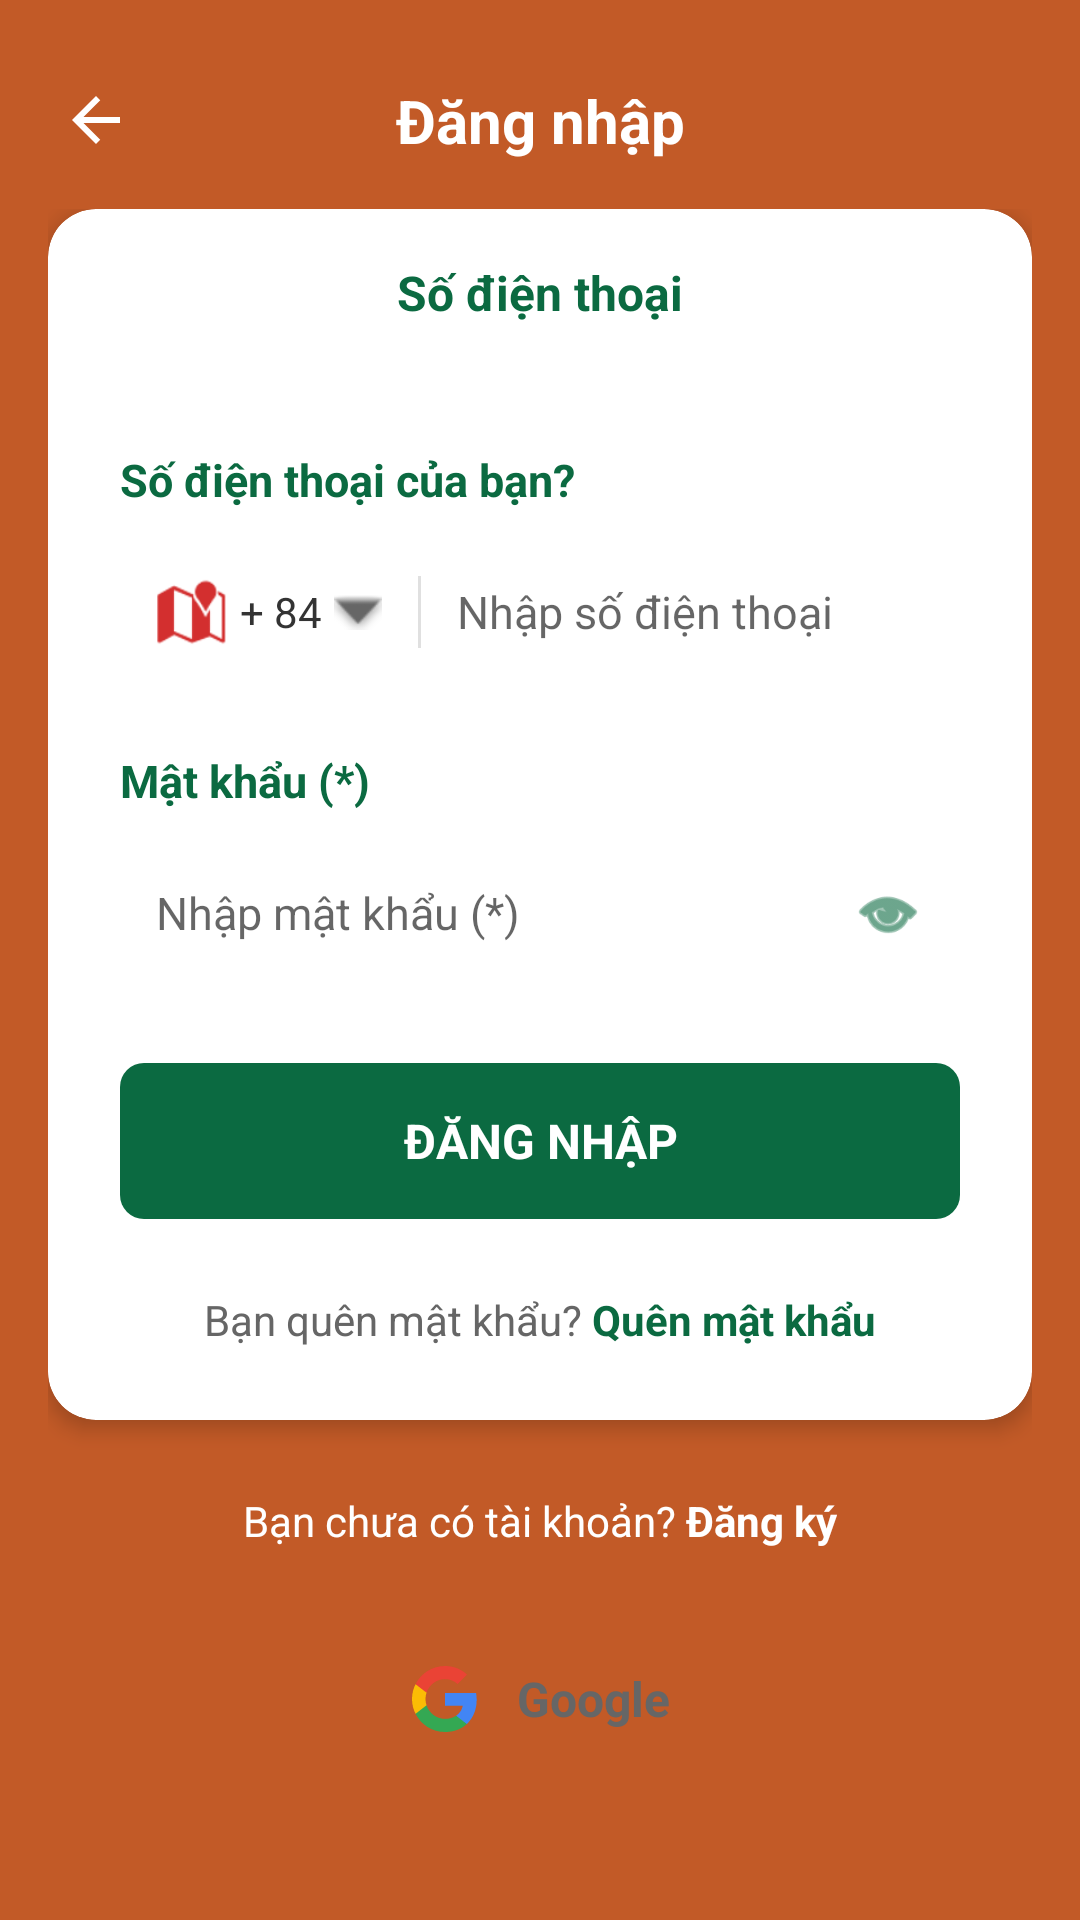

Layout XML and referenced resources for this Android screen:
<!-- AndroidManifest.xml: activity theme Theme.App.Starter -->
<!-- res/layout/activity_login.xml -->
<?xml version="1.0" encoding="utf-8"?>
<androidx.constraintlayout.widget.ConstraintLayout xmlns:android="http://schemas.android.com/apk/res/android"
    xmlns:app="http://schemas.android.com/apk/res-auto"
    xmlns:tools="http://schemas.android.com/tools"
    android:layout_width="match_parent"
    android:layout_height="match_parent"
    android:background="#C25A27"> <ImageView
    android:id="@+id/btnBack"
    android:layout_width="48dp"
    android:layout_height="48dp"
    android:layout_marginStart="8dp"
    android:layout_marginTop="16dp"
    android:padding="12dp"
    android:src="@drawable/ic_arrow_left"
    app:layout_constraintStart_toStartOf="parent"
    app:layout_constraintTop_toTopOf="parent"
    app:tint="#FFFFFF" />

    <TextView
        android:id="@+id/tvTitle"
        android:layout_width="wrap_content"
        android:layout_height="wrap_content"
        android:text="Đăng nhập"
        android:textColor="#FFFFFF"
        android:textSize="20sp"
        android:textStyle="bold"
        app:layout_constraintBottom_toBottomOf="@id/btnBack"
        app:layout_constraintEnd_toEndOf="parent"
        app:layout_constraintStart_toStartOf="parent"
        app:layout_constraintTop_toTopOf="@id/btnBack" />

    <ScrollView
        android:layout_width="match_parent"
        android:layout_height="0dp"
        android:layout_marginTop="16dp"
        android:fillViewport="true"
        app:layout_constraintBottom_toBottomOf="parent"
        app:layout_constraintTop_toBottomOf="@id/tvTitle">

        <LinearLayout
            android:layout_width="match_parent"
            android:layout_height="wrap_content"
            android:orientation="vertical"
            android:paddingHorizontal="16dp"
            android:paddingBottom="24dp">

            <androidx.cardview.widget.CardView
                android:layout_width="match_parent"
                android:layout_height="wrap_content"
                app:cardBackgroundColor="#FFFFFF"
                app:cardCornerRadius="16dp"
                app:cardElevation="4dp">

                <LinearLayout
                    android:layout_width="match_parent"
                    android:layout_height="wrap_content"
                    android:orientation="vertical">

                    <LinearLayout
                        android:layout_width="match_parent"
                        android:layout_height="56dp"
                        android:orientation="horizontal">

                        <TextView
                            android:layout_width="0dp"
                            android:layout_height="match_parent"
                            android:layout_weight="1"
                            android:gravity="center"
                            android:text="Số điện thoại"
                            android:textColor="#0B6A41"
                            android:textSize="16sp"
                            android:textStyle="bold" />

                    </LinearLayout>

                    <LinearLayout
                        android:layout_width="match_parent"
                        android:layout_height="wrap_content"
                        android:orientation="vertical"
                        android:padding="24dp">

                        <TextView
                            android:layout_width="wrap_content"
                            android:layout_height="wrap_content"
                            android:layout_marginBottom="8dp"
                            android:text="Số điện thoại của bạn?"
                            android:textColor="#0B6A41"
                            android:textSize="15sp"
                            android:textStyle="bold" />

                        <LinearLayout
                            android:layout_width="match_parent"
                            android:layout_height="52dp"
                            android:background="@drawable/bg_input_border"
                            android:gravity="center_vertical"
                            android:orientation="horizontal"
                            android:paddingHorizontal="12dp">

                            <ImageView
                                android:layout_width="24dp"
                                android:layout_height="24dp"
                                android:src="@android:drawable/ic_dialog_map"
                                app:tint="#D32F2F" />

                            <TextView
                                android:layout_width="wrap_content"
                                android:layout_height="wrap_content"
                                android:layout_marginStart="4dp"
                                android:text="+ 84"
                                android:textColor="#333333" />

                            <ImageView
                                android:layout_width="16dp"
                                android:layout_height="16dp"
                                android:layout_marginStart="4dp"
                                android:src="@android:drawable/arrow_down_float"
                                app:tint="#666666" />

                            <View
                                android:layout_width="1dp"
                                android:layout_height="24dp"
                                android:layout_marginHorizontal="12dp"
                                android:background="#E0E0E0" />

                            <EditText
                                android:layout_width="0dp"
                                android:layout_height="match_parent"
                                android:layout_weight="1"
                                android:background="@null"
                                android:id="@+id/edtPhoneLogin"
                                android:hint="Nhập số điện thoại"
                                android:inputType="phone"
                                android:textSize="15sp" />
                        </LinearLayout>

                        <TextView
                            android:layout_width="wrap_content"
                            android:layout_height="wrap_content"
                            android:layout_marginTop="20dp"
                            android:layout_marginBottom="8dp"
                            android:text="Mật khẩu (*)"
                            android:textColor="#0B6A41"
                            android:textSize="15sp"
                            android:textStyle="bold" />

                        <LinearLayout
                            android:layout_width="match_parent"
                            android:layout_height="52dp"
                            android:background="@drawable/bg_input_border"
                            android:gravity="center_vertical"
                            android:orientation="horizontal"
                            android:paddingHorizontal="12dp">

                            <EditText
                                android:layout_width="0dp"
                                android:layout_height="match_parent"
                                android:layout_weight="1"
                                android:background="@null"
                                android:id="@+id/edtPasswordLogin"
                                android:hint="Nhập mật khẩu (*)"
                                android:inputType="textPassword"
                                android:textSize="15sp" />

                            <ImageView
                                android:layout_width="24dp"
                                android:layout_height="24dp"
                                android:src="@android:drawable/ic_menu_view"
                                app:tint="#0B6A41" />
                        </LinearLayout>

                        <TextView
                            android:id="@+id/btnLogin"
                            android:layout_width="match_parent"
                            android:layout_height="52dp"
                            android:layout_marginTop="24dp"
                            android:background="@drawable/bg_btn_green_solid"
                            android:gravity="center"
                            android:text="ĐĂNG NHẬP"
                            android:textColor="#FFFFFF"
                            android:textSize="16sp"
                            android:textStyle="bold" />



                        <LinearLayout
                            android:layout_width="match_parent"
                            android:layout_height="wrap_content"
                            android:layout_marginTop="24dp"
                            android:gravity="center"
                            android:orientation="horizontal">

                            <TextView
                                android:layout_width="wrap_content"
                                android:layout_height="wrap_content"
                                android:text="Bạn quên mật khẩu? "
                                android:textColor="#666666" />

                            <TextView
                                android:layout_width="wrap_content"
                                android:layout_height="wrap_content"
                                android:text="Quên mật khẩu"
                                android:textColor="#0B6A41"
                                android:textStyle="bold" />
                        </LinearLayout>
                    </LinearLayout>
                </LinearLayout>
            </androidx.cardview.widget.CardView>

            <LinearLayout
                android:layout_width="match_parent"
                android:layout_height="wrap_content"
                android:layout_marginTop="24dp"
                android:gravity="center"
                android:orientation="horizontal">

                <TextView
                    android:layout_width="wrap_content"
                    android:layout_height="wrap_content"
                    android:text="Bạn chưa có tài khoản? "
                    android:textColor="#FFFFFF" />

                <TextView
                    android:layout_width="wrap_content"
                    android:layout_height="wrap_content"
                    android:text="Đăng ký"
                    android:id="@+id/tvRegister"
                    android:textColor="#FFFFFF"
                    android:textStyle="bold" />
            </LinearLayout>

            <LinearLayout
                android:layout_width="match_parent"
                android:layout_height="52dp"
                android:layout_marginTop="24dp"
                android:background="@drawable/bg_white_rounded"
                android:gravity="center"
                android:orientation="horizontal">

                <ImageView
                    android:layout_width="24dp"
                    android:layout_height="24dp"
                    android:src="@drawable/ic_google" />

                <TextView
                    android:layout_width="wrap_content"
                    android:layout_height="wrap_content"
                    android:layout_marginStart="12dp"
                    android:text="Google"
                    android:textColor="#666666"
                    android:textSize="16sp"
                    android:textStyle="bold" />
            </LinearLayout>

        </LinearLayout>
    </ScrollView>
</androidx.constraintlayout.widget.ConstraintLayout>
<!-- resources referenced by this layout -->
<resources>
  <!-- drawable bg_btn_green_solid (drawable) -->
  <?xml version="1.0" encoding="utf-8"?>
  <shape xmlns:android="http://schemas.android.com/apk/res/android"
      android:shape="rectangle">
      <solid android:color="#0B6A41" />
  
      <corners android:radius="8dp" />
  </shape>
  <!-- drawable ic_arrow_left (drawable) -->
  <?xml version="1.0" encoding="utf-8"?>
  <vector xmlns:android="http://schemas.android.com/apk/res/android"
      android:width="24dp"
      android:height="24dp"
      android:viewportWidth="24"
      android:viewportHeight="24">
      <path
          android:fillColor="#1B5E20"
          android:pathData="M20,11H7.83l5.59,-5.59L12,4l-8,8 8,8 1.41,-1.41L7.83,13H20v-2z" />
  </vector>
  <!-- drawable ic_google (drawable) -->
  <?xml version="1.0" encoding="utf-8"?>
  <vector xmlns:android="http://schemas.android.com/apk/res/android"
      android:width="48dp"
      android:height="48dp"
      android:viewportWidth="24"
      android:viewportHeight="24">
      <path
          android:fillColor="#4285F4"
          android:pathData="M22.56,12.25c0-0.78-0.07-1.53-0.2-2.25H12v4.26h5.92c-0.26,1.37-1.04,2.53-2.21,3.31v2.77h3.57C21.37,18.32,22.56,15.58,22.56,12.25z" />
      <path
          android:fillColor="#34A853"
          android:pathData="M12,23c2.97,0,5.46-0.98,7.28-2.66l-3.57-2.77c-0.98,0.66-2.23,1.06-3.71,1.06c-2.86,0-5.29-1.93-6.16-4.53H2.18v2.84C3.99,20.53,7.7,23,12,23z" />
      <path
          android:fillColor="#FBBC05"
          android:pathData="M5.84,14.09c-0.22-0.66-0.35-1.36-0.35-2.09s0.13-1.43,0.35-2.09V7.06H2.18C1.43,8.55,1,10.22,1,12s0.43,3.45,1.18,4.94L5.84,14.09z" />
      <path
          android:fillColor="#EA4335"
          android:pathData="M12,5.38c1.62,0,3.06,0.56,4.21,1.64l3.15-3.15C17.45,2.09,14.97,1,12,1C7.7,1,3.99,3.47,2.18,7.06l3.66,2.84c0.87-2.6,3.3-4.53,6.16-4.53z" />
  </vector>
  <style name="Theme.App.Starter" parent="Theme.MaterialComponents.DayNight.NoActionBar">
          <item name="android:windowBackground">@drawable/splash_logo</item>
          <item name="android:windowActivityTransitions">true</item>
      </style>
  <!-- drawable splash_logo (drawable) -->
  <?xml version="1.0" encoding="utf-8"?>
  <layer-list xmlns:android="http://schemas.android.com/apk/res/android">
      <item android:drawable="@android:color/white" />
  
      <item
          android:width="150dp"
          android:height="150dp"
          android:gravity="center">
          <bitmap android:src="@drawable/splash_screen" />
      </item>
  </layer-list>
  <!-- drawable splash_screen: jpg bitmap (drawable, 19568 bytes) -->
</resources>
